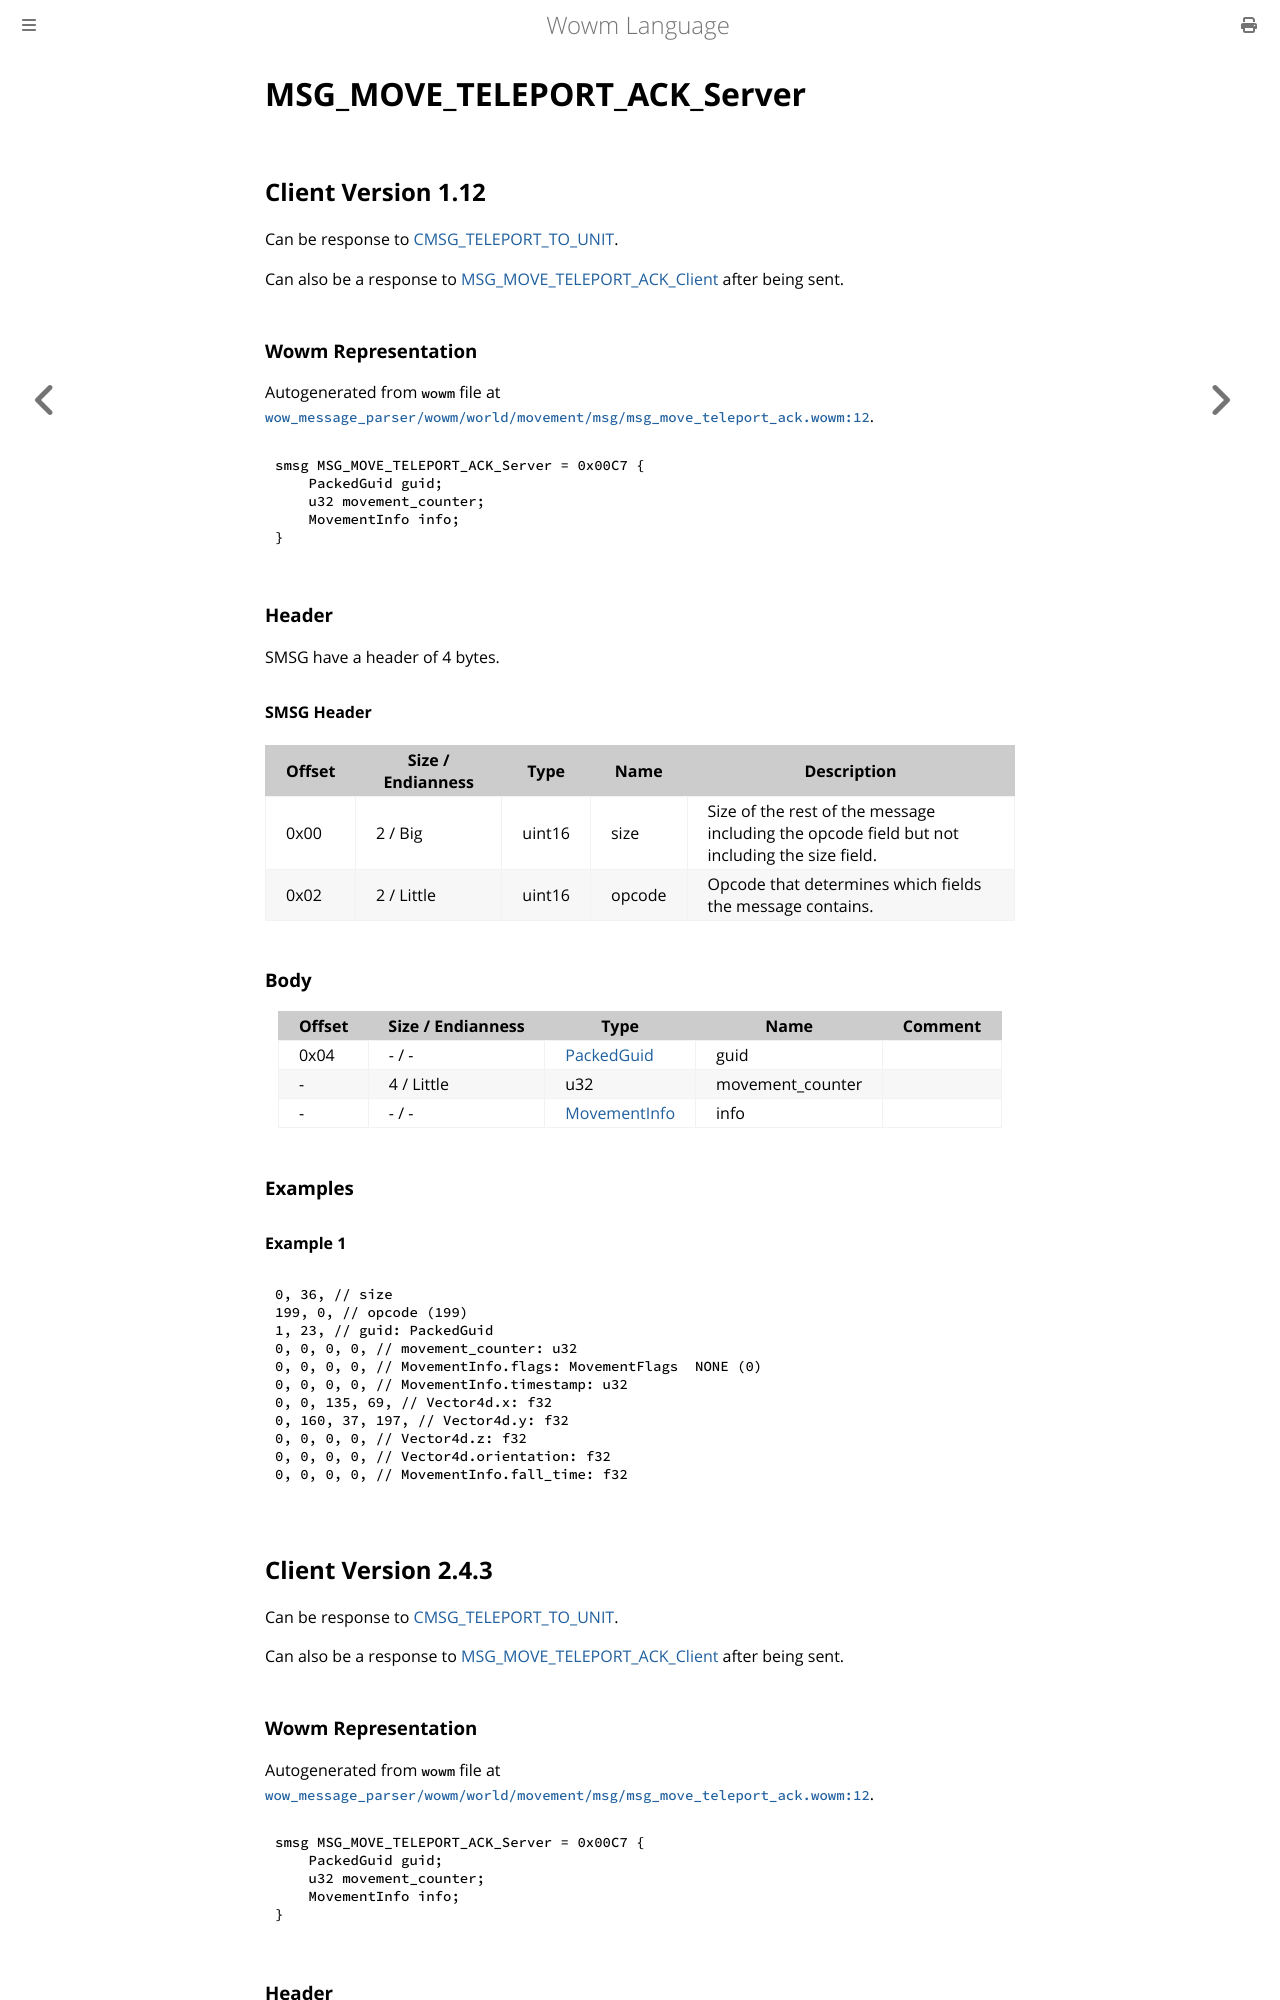

repository: gtker/wow_messages · page: docs/msg_move_teleport_ack_server.html · generator: mdbook

# MSG_MOVE_TELEPORT_ACK_Server

## Client Version 1.12

Can be response to [CMSG_TELEPORT_TO_UNIT](./cmsg_teleport_to_unit.md).

Can also be a response to [MSG_MOVE_TELEPORT_ACK_Client](./msg_move_teleport_ack_client.md) after being sent.

### Wowm Representation

Autogenerated from `wowm` file at [`wow_message_parser/wowm/world/movement/msg/msg_move_teleport_ack.wowm:12`](https://github.com/gtker/wow_messages/tree/main/wow_message_parser/wowm/world/movement/msg/msg_move_teleport_ack.wowm#L12).
```rust,ignore
smsg MSG_MOVE_TELEPORT_ACK_Server = 0x00C7 {
    PackedGuid guid;
    u32 movement_counter;
    MovementInfo info;
}
```
### Header

SMSG have a header of 4 bytes.

#### SMSG Header

| Offset | Size / Endianness | Type   | Name   | Description |
| ------ | ----------------- | ------ | ------ | ----------- |
| 0x00   | 2 / Big           | uint16 | size   | Size of the rest of the message including the opcode field but not including the size field.|
| 0x02   | 2 / Little        | uint16 | opcode | Opcode that determines which fields the message contains.|

### Body

| Offset | Size / Endianness | Type | Name | Comment |
| ------ | ----------------- | ---- | ---- | ------- |
| 0x04 | - / - | [PackedGuid](../types/packed-guid.md) | guid |  |
| - | 4 / Little | u32 | movement_counter |  |
| - | - / - | [MovementInfo](movementinfo.md) | info |  |

### Examples

#### Example 1

```c
0, 36, // size
199, 0, // opcode (199)
1, 23, // guid: PackedGuid
0, 0, 0, 0, // movement_counter: u32
0, 0, 0, 0, // MovementInfo.flags: MovementFlags  NONE (0)
0, 0, 0, 0, // MovementInfo.timestamp: u32
0, 0, 135, 69, // Vector4d.x: f32
0, 160, 37, 197, // Vector4d.y: f32
0, 0, 0, 0, // Vector4d.z: f32
0, 0, 0, 0, // Vector4d.orientation: f32
0, 0, 0, 0, // MovementInfo.fall_time: f32
```
## Client Version 2.4.3

Can be response to [CMSG_TELEPORT_TO_UNIT](./cmsg_teleport_to_unit.md).

Can also be a response to [MSG_MOVE_TELEPORT_ACK_Client](./msg_move_teleport_ack_client.md) after being sent.

### Wowm Representation

Autogenerated from `wowm` file at [`wow_message_parser/wowm/world/movement/msg/msg_move_teleport_ack.wowm:12`](https://github.com/gtker/wow_messages/tree/main/wow_message_parser/wowm/world/movement/msg/msg_move_teleport_ack.wowm#L12).
```rust,ignore
smsg MSG_MOVE_TELEPORT_ACK_Server = 0x00C7 {
    PackedGuid guid;
    u32 movement_counter;
    MovementInfo info;
}
```
### Header

SMSG have a header of 4 bytes.
